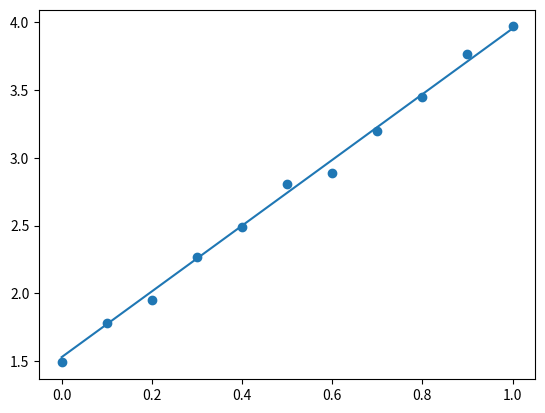

This chart was generated by the following Python code:
import random
import math
import matplotlib.pyplot as plt
import numpy as np
import copy

# coordenadas iniciales
xs = [0, 0.1, 0.2, 0.3, 0.4, 0.5, 0.6, 0.7, 0.8, 0.9, 1.0]
ys = [1.49, 1.78, 1.95, 2.27, 2.49, 2.81, 2.89, 3.20, 3.45, 3.77, 3.97]
incertidumbre = 0.005
iterations = 2000

P = [0, 0]  # [A, B]


def M(P, x):
  return P[0] * x + P[1]

def calculate_x_2(xs, ys, incer, P):
  sum = 0
  for i in range(len(xs)):
    sum += ((ys[i] - M(P, xs[i])) / incer)**2
  return sum


def calculate_r(X_curr, X_cand):
  return (1 / (2 * math.pi)) * math.exp(-1 * 0.5 * (X_cand - X_curr))

def plot(xs, yx, P):
  plt.scatter(xs, ys)
  points = np.linspace(min(xs), max(xs), 100)
  lin_func = P[0] * points + P[1]

  plt.plot(points, lin_func)
  plt.show()


# evaluate_candidate_param evalua el un candidato nuevo de P dado por el
# parametro index
# e.g. en y = Ax + B
# A = 0 evalua el parametro A
# B = 1 evalua el parametro B
def evaluate_candidate_param(xs, ys, P, index, X_curr):
  # Generar un nuevo valor candidato
  cand = P[index] + random.gauss(mu=0, sigma=1)

  # Generar nuevo P con nuevo valor candidato
  P_cand = copy.deepcopy(P)
  P_cand[index] = cand

  # Calcula X candidato con nuevo P
  X_cand = calculate_x_2(xs, ys, incertidumbre, P_cand)

  if X_cand < X_curr:  # Reemplazar candidato immediatamente
    P[index] = P_cand[index]
    return X_cand
  else:  # Reemplazar candidato a la suerte
    R = calculate_r(X_curr, X_cand)
    r = random.random()
    if r <= R:
      P[index] = P_cand[index]
      return X_cand

  # Si nunca se cambio el candidato, regresar el valor de X_curr
  return X_curr
  

X_curr = calculate_x_2(xs, ys, incertidumbre, P)

for i in range(iterations):
  # Generar una probabilidad de 0.5 de escoger A o B
  if random.random() > 0.5:  # Escoger A
    X_curr = evaluate_candidate_param(xs, ys, P, 0, X_curr)
  else:  # Escoger B
    X_curr = evaluate_candidate_param(xs, ys, P, 1, X_curr)

plot(xs, ys, P)
